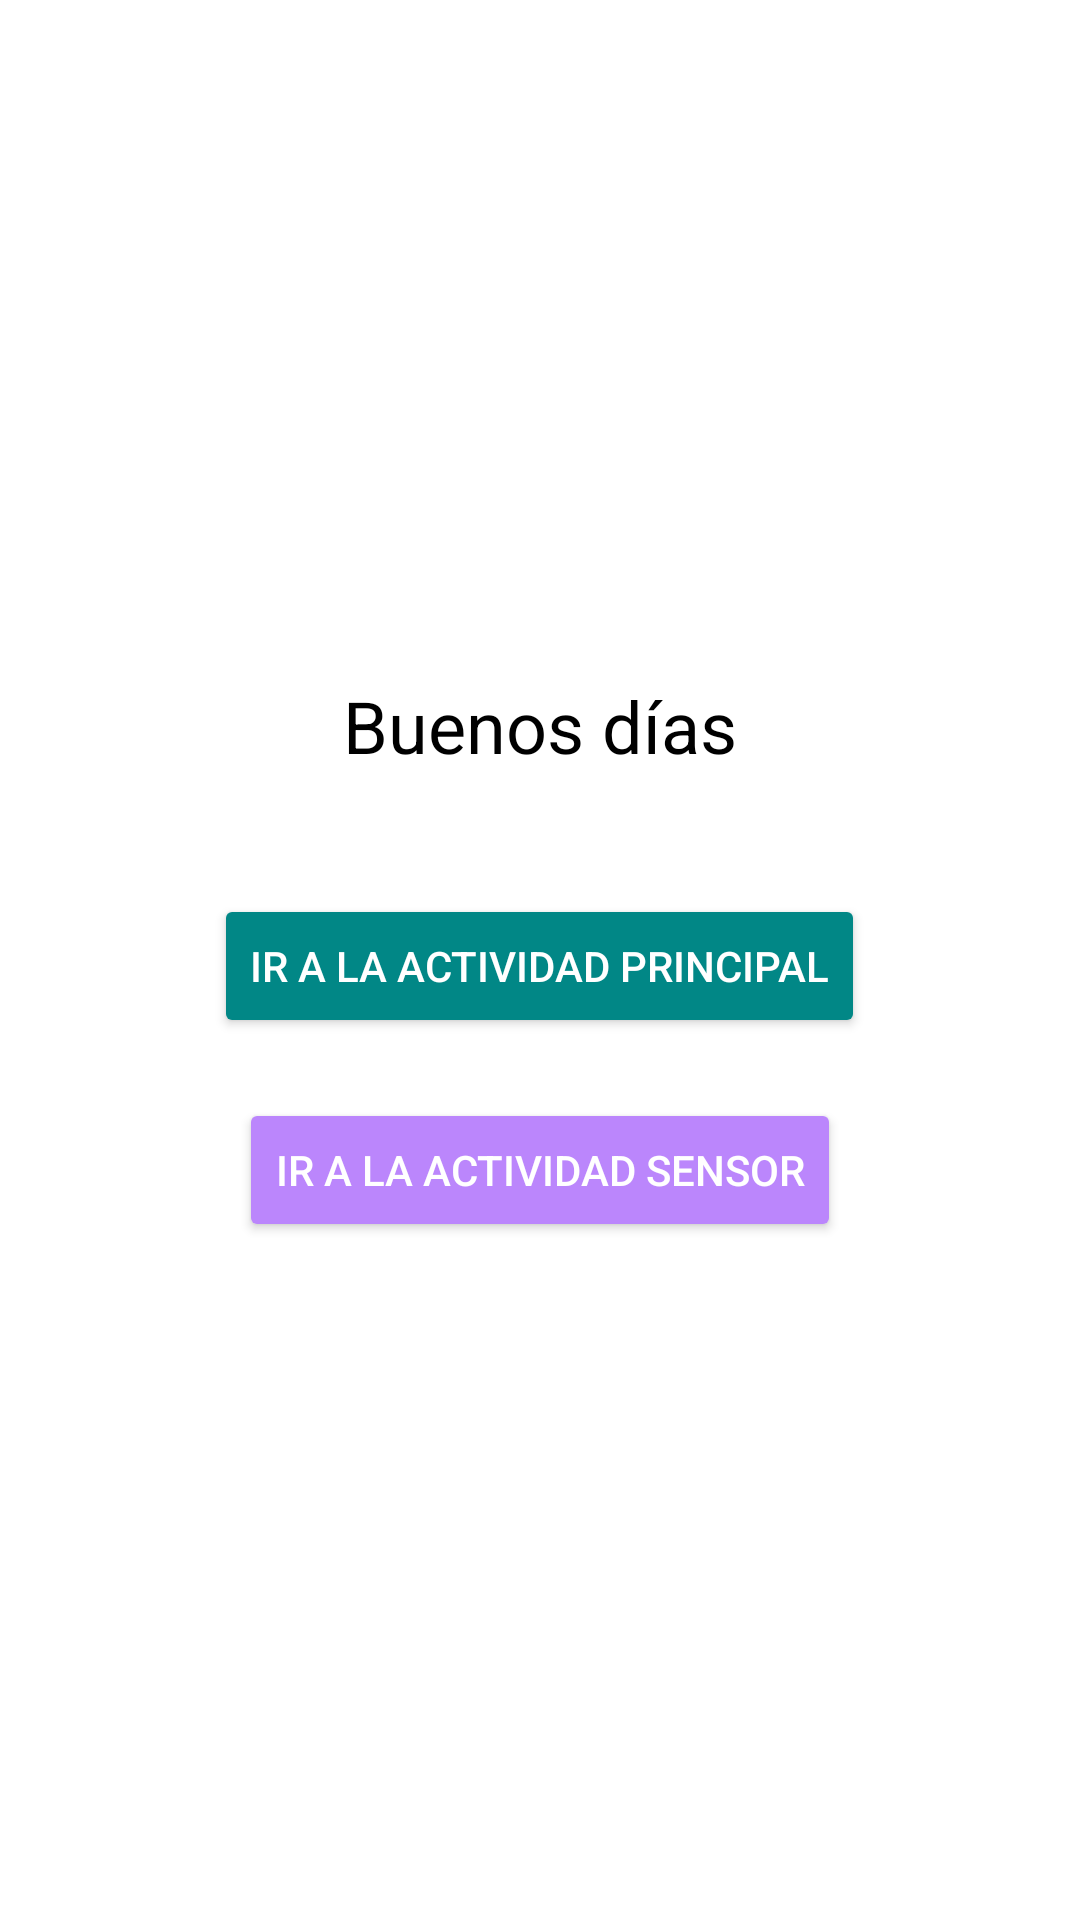

The Android layout XML behind this screen, and the referenced resources:
<!-- AndroidManifest.xml: activity theme Theme.PDE_Saludo_Sensores -->
<!-- res/layout/activity_main.xml -->
<?xml version="1.0" encoding="utf-8"?>
<LinearLayout
    android:id="@+id/rootLayout"
    xmlns:android="http://schemas.android.com/apk/res/android"
    android:layout_width="match_parent"
    android:layout_height="match_parent"
    android:orientation="vertical"
    android:padding="16dp"
    android:gravity="center"
    android:background="@color/white">

    
    <TextView
        android:id="@+id/tvGreeting"
        android:layout_width="wrap_content"
        android:layout_height="wrap_content"
        android:textSize="24sp"
        android:textColor="@color/black"
        android:layout_marginBottom="20dp"
        android:text="Buenos días" />

    
    <Button
        android:id="@+id/btnGoToMainActivity"
        android:layout_width="wrap_content"
        android:layout_height="wrap_content"
        android:text="Ir a la Actividad Principal"
        android:padding="12dp"
        android:backgroundTint="@color/teal_700"
        android:textColor="@color/white"
        android:layout_marginTop="20dp"
        android:ellipsize="end"/>

    <Button
        android:id="@+id/btnGoToSensorActivity"
        android:layout_width="wrap_content"
        android:layout_height="wrap_content"
        android:text="Ir a la Actividad Sensor"
        android:padding="12dp"
        android:backgroundTint="@color/purple_200"
        android:textColor="@color/white"
        android:layout_marginTop="20dp"
        android:ellipsize="end"/>
</LinearLayout>
<!-- resources referenced by this layout -->
<resources>
  <style name="Theme.PDE_Saludo_Sensores" parent="Theme.AppCompat.Light.NoActionBar">
          <item name="colorPrimary">@color/purple_500</item>
          <item name="colorPrimaryDark">@color/purple_700</item>
          <item name="colorAccent">@color/teal_200</item>
      </style>
  <!-- not gathered from this repository: default colours our renderer supplied (Android Studio template values) -->
  <color name="purple_200">#FFBB86FC</color>
  <color name="purple_500">#FF6200EE</color>
  <color name="purple_700">#FF3700B3</color>
  <color name="teal_200">#FF03DAC5</color>
  <color name="teal_700">#FF018786</color>
  <color name="black">#FF000000</color>
  <color name="white">#FFFFFFFF</color>
</resources>
